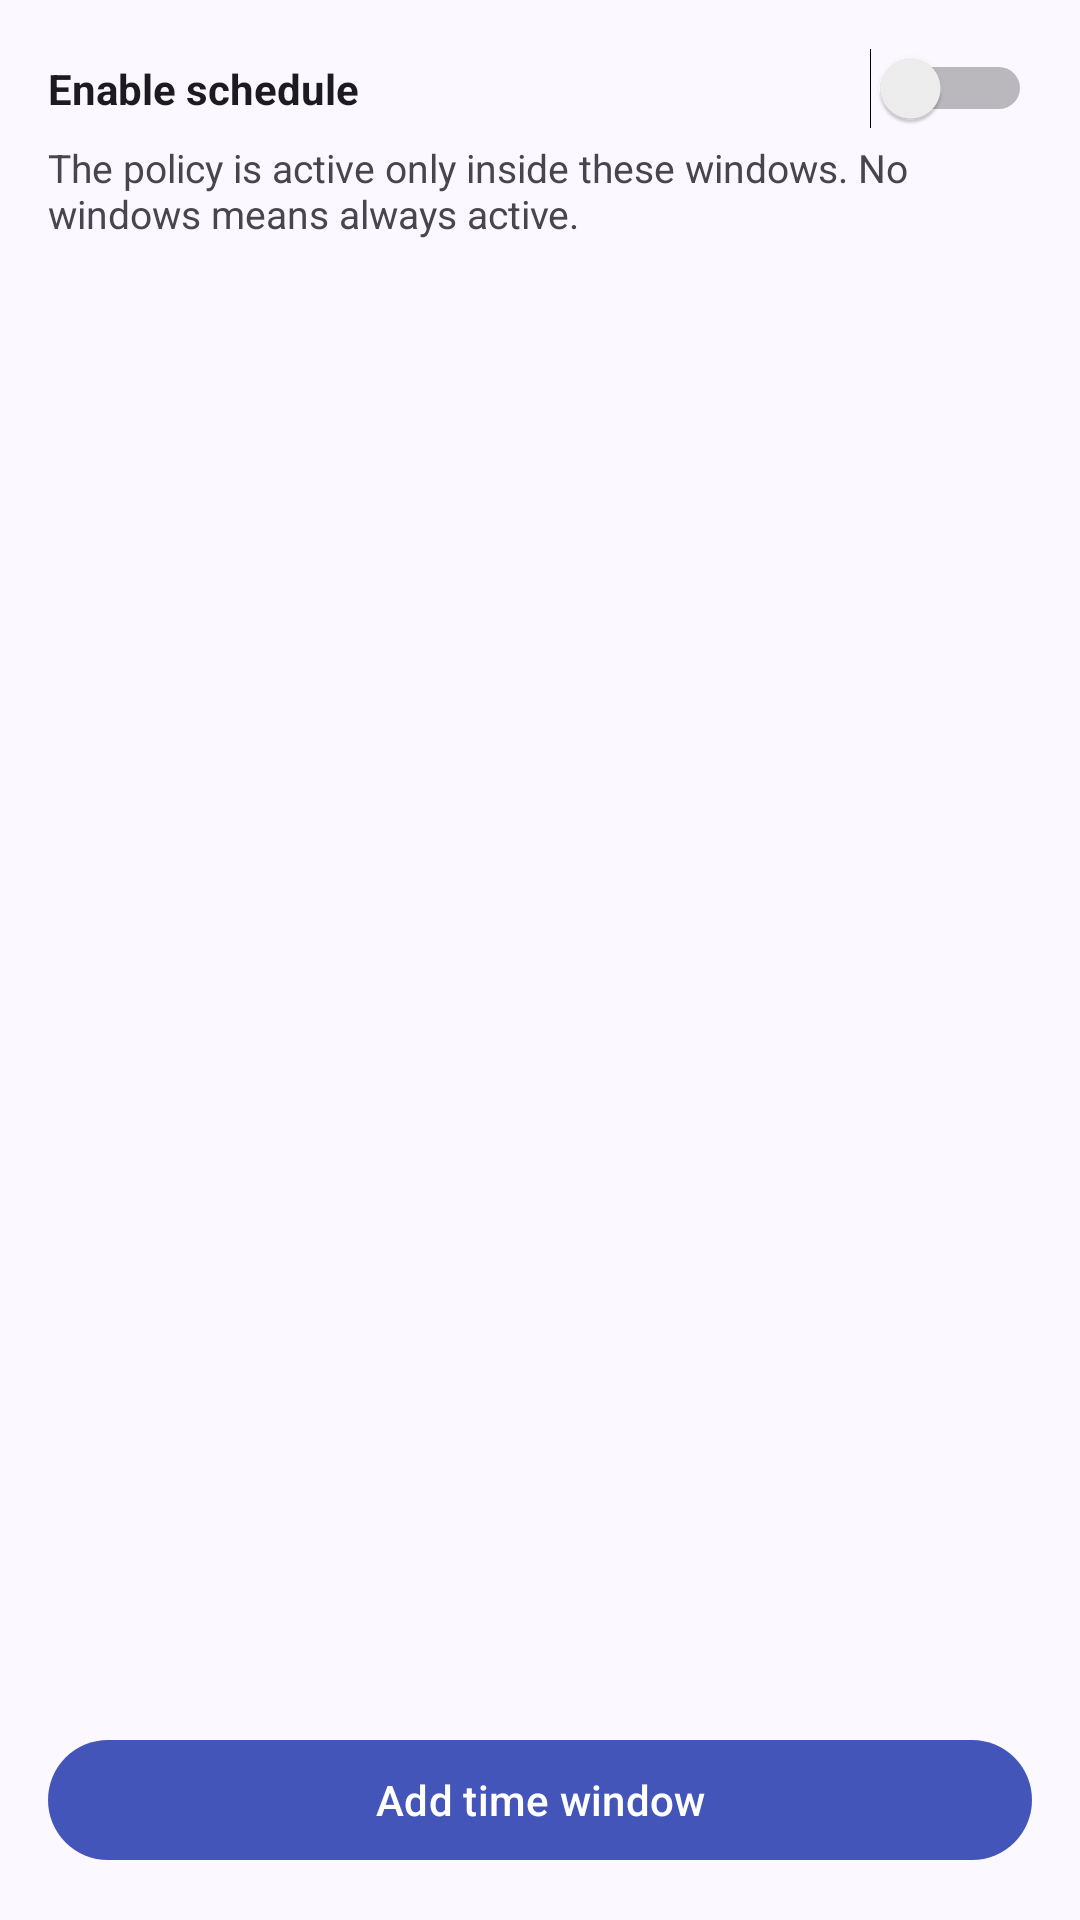

This screen was rendered from an Android layout file. Write that file and the resources it references.
<!-- AndroidManifest.xml: application theme Theme.WebFilter -->
<!-- res/layout/activity_schedule.xml -->
<?xml version="1.0" encoding="utf-8"?>
<LinearLayout xmlns:android="http://schemas.android.com/apk/res/android"
    android:layout_width="match_parent"
    android:layout_height="match_parent"
    android:orientation="vertical"
    android:padding="16dp">

    <Switch
        android:id="@+id/scheduleEnabled"
        android:layout_width="match_parent"
        android:layout_height="wrap_content"
        android:text="@string/schedule_enabled"
        android:textStyle="bold" />

    <TextView
        android:layout_width="match_parent"
        android:layout_height="wrap_content"
        android:layout_marginTop="4dp"
        android:layout_marginBottom="8dp"
        android:text="@string/schedule_hint"
        android:textSize="13sp" />

    <ListView
        android:id="@+id/windowList"
        android:layout_width="match_parent"
        android:layout_height="0dp"
        android:layout_weight="1" />

    <Button
        android:id="@+id/addWindowButton"
        android:layout_width="match_parent"
        android:layout_height="wrap_content"
        android:layout_marginTop="8dp"
        android:text="@string/schedule_add_window" />
</LinearLayout>
<!-- resources referenced by this layout -->
<resources>
  <string name="schedule_add_window">Add time window</string>
  <string name="schedule_enabled">Enable schedule</string>
  <string name="schedule_hint">The policy is active only inside these windows. No windows means always active.</string>
  <style name="Theme.WebFilter" parent="Theme.Material3.DayNight">
          <item name="colorPrimary">@color/md_primary</item>
          <item name="colorOnPrimary">@color/md_on_primary</item>
          <item name="colorPrimaryContainer">@color/md_primary_container</item>
          <item name="colorOnPrimaryContainer">@color/md_on_primary_container</item>
          <item name="colorSecondary">@color/md_secondary</item>
          <item name="colorOnSecondary">@color/md_on_secondary</item>
          <item name="colorSecondaryContainer">@color/md_secondary_container</item>
          <item name="colorOnSecondaryContainer">@color/md_on_secondary_container</item>
          <item name="android:colorBackground">@color/md_background</item>
          <item name="colorSurface">@color/md_surface</item>
          <item name="colorOnSurface">@color/md_on_surface</item>
          <item name="colorSurfaceVariant">@color/md_surface_variant</item>
          <item name="colorOnSurfaceVariant">@color/md_on_surface_variant</item>
          <item name="colorSurfaceContainerLow">@color/md_surface_container_low</item>
          <item name="colorSurfaceContainer">@color/md_surface_container</item>
          <item name="colorSurfaceContainerHigh">@color/md_surface_container_high</item>
          <item name="colorOutline">@color/md_outline</item>
          <item name="colorOutlineVariant">@color/md_outline_variant</item>
          <item name="materialCardViewStyle">@style/Widget.WebFilter.Card</item>
          <item name="switchPreferenceCompatStyle">@style/Preference.WebFilter.Switch</item>
      </style>
  <color name="md_primary">#4355B9</color>
  <color name="md_on_primary">#FFFFFF</color>
  <color name="md_primary_container">#DEE0FF</color>
  <color name="md_on_primary_container">#00105C</color>
  <color name="md_secondary">#5B5D72</color>
  <color name="md_on_secondary">#FFFFFF</color>
  <color name="md_secondary_container">#E0E1F9</color>
  <color name="md_on_secondary_container">#181A2C</color>
  <color name="md_background">#FBF8FF</color>
  <color name="md_surface">#FBF8FF</color>
  <color name="md_on_surface">#1B1B21</color>
  <color name="md_surface_variant">#E3E1EC</color>
  <color name="md_on_surface_variant">#46464F</color>
  <color name="md_surface_container_low">#F5F2FA</color>
  <color name="md_surface_container">#EFEDF4</color>
  <color name="md_surface_container_high">#E9E7EF</color>
  <color name="md_outline">#767680</color>
  <color name="md_outline_variant">#C7C5D0</color>
  <style name="Widget.WebFilter.Card" parent="Widget.Material3.CardView.Filled">
          <item name="cardBackgroundColor">?attr/colorSurfaceContainer</item>
          <item name="cardCornerRadius">20dp</item>
      </style>
  <style name="Preference.WebFilter.Switch" parent="@style/Preference.SwitchPreferenceCompat.Material">
          <item name="android:widgetLayout">@layout/preference_widget_material_switch</item>
      </style>
</resources>
